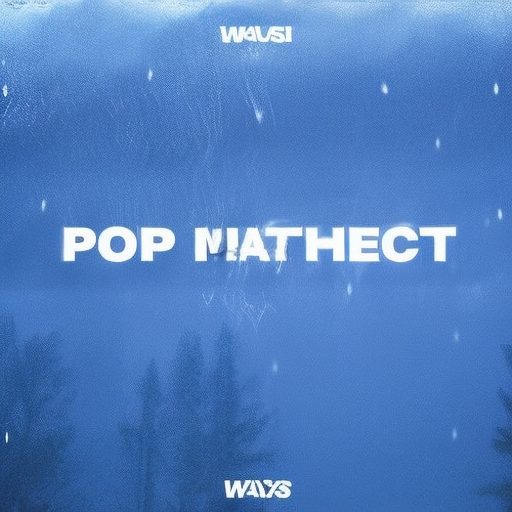
Generation parameters embedded in this image by AUTOMATIC1111 Stable Diffusion web UI or a fork of it (Forge, ...) (PNG 'parameters' text chunk):
Pop music that's good to listen to on a rainy day
Steps: 20, Sampler: Euler a, CFG scale: 7, Seed: 3423345980, Size: 512x512, Model hash: f3c82472ee, Model: albumCoverArt_v10